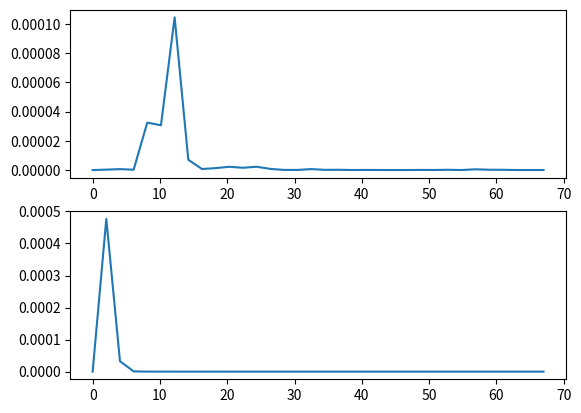

The matplotlib source for this figure:
# -*- coding: utf-8 -*-
"""
Created on Thu Nov 10 23:26:56 2016

[redacted]
"""

# -*- coding: utf-8 -*-
"""
Spyder Editor

This is a temporary script file.
"""
#import pandas as pd
from scipy.signal import butter,lfilter
import matplotlib.pyplot as plt
from scipy import signal
import numpy as np



def butterBandPass(lowcut,highcut,fs,order=5):
    nyq = fs*0.5
    low = lowcut/nyq
    high = highcut/nyq
    b,a = butter(order,[low,high],btype='bandpass')
    return b,a

def butterBandPassFilter(data,lowcut,highcut,fs,order=5):
    b,a = butterBandPass(lowcut,highcut,fs,order=order)
    y = lfilter(b,a,data)
    return y


lowcut = 0.2
highcut = 4

Fs = 67*2

y = np.array([0.0888672,0.0961914,0.122314,0.134033,0.14502,0.14502,0.140137,0.134033,0.118408,0.105469,0.0905762,0.0947266,0.0986328,0.118896,0.136963,0.14209,0.140381,0.122559,0.119629,0.111328,0.100342,0.0908203,0.0922852,0.111084,0.139648,0.148193,0.151611,0.141113,0.131836,0.12207,0.107666,0.104004,0.0998535,0.10083,0.104248,0.116943,0.124756,0.125244,0.123779,0.120605,0.118652,0.111572,0.117676,0.121094,0.134766,0.145264,0.139893,0.128174,0.112305,0.11084,0.107666,0.104492,0.102051,0.0939941,0.101074,0.107422,0.131104,0.156006,0.161133,0.158691,0.145508,0.137695,0.117188,0.0974121,0.088623,0.0856934])

f1,accx = signal.periodogram(y,fs=Fs,scaling='density',return_onesided=True)

ax = butterBandPassFilter(y,lowcut,highcut,Fs,order=6)

# drawing the periodogram
f,gyX = signal.periodogram(ax,fs=Fs,scaling='density',return_onesided=True)
plt.subplot(211)
plt.plot(f1,accx)
plt.subplot(212)
plt.plot(f,gyX)
plt.show()